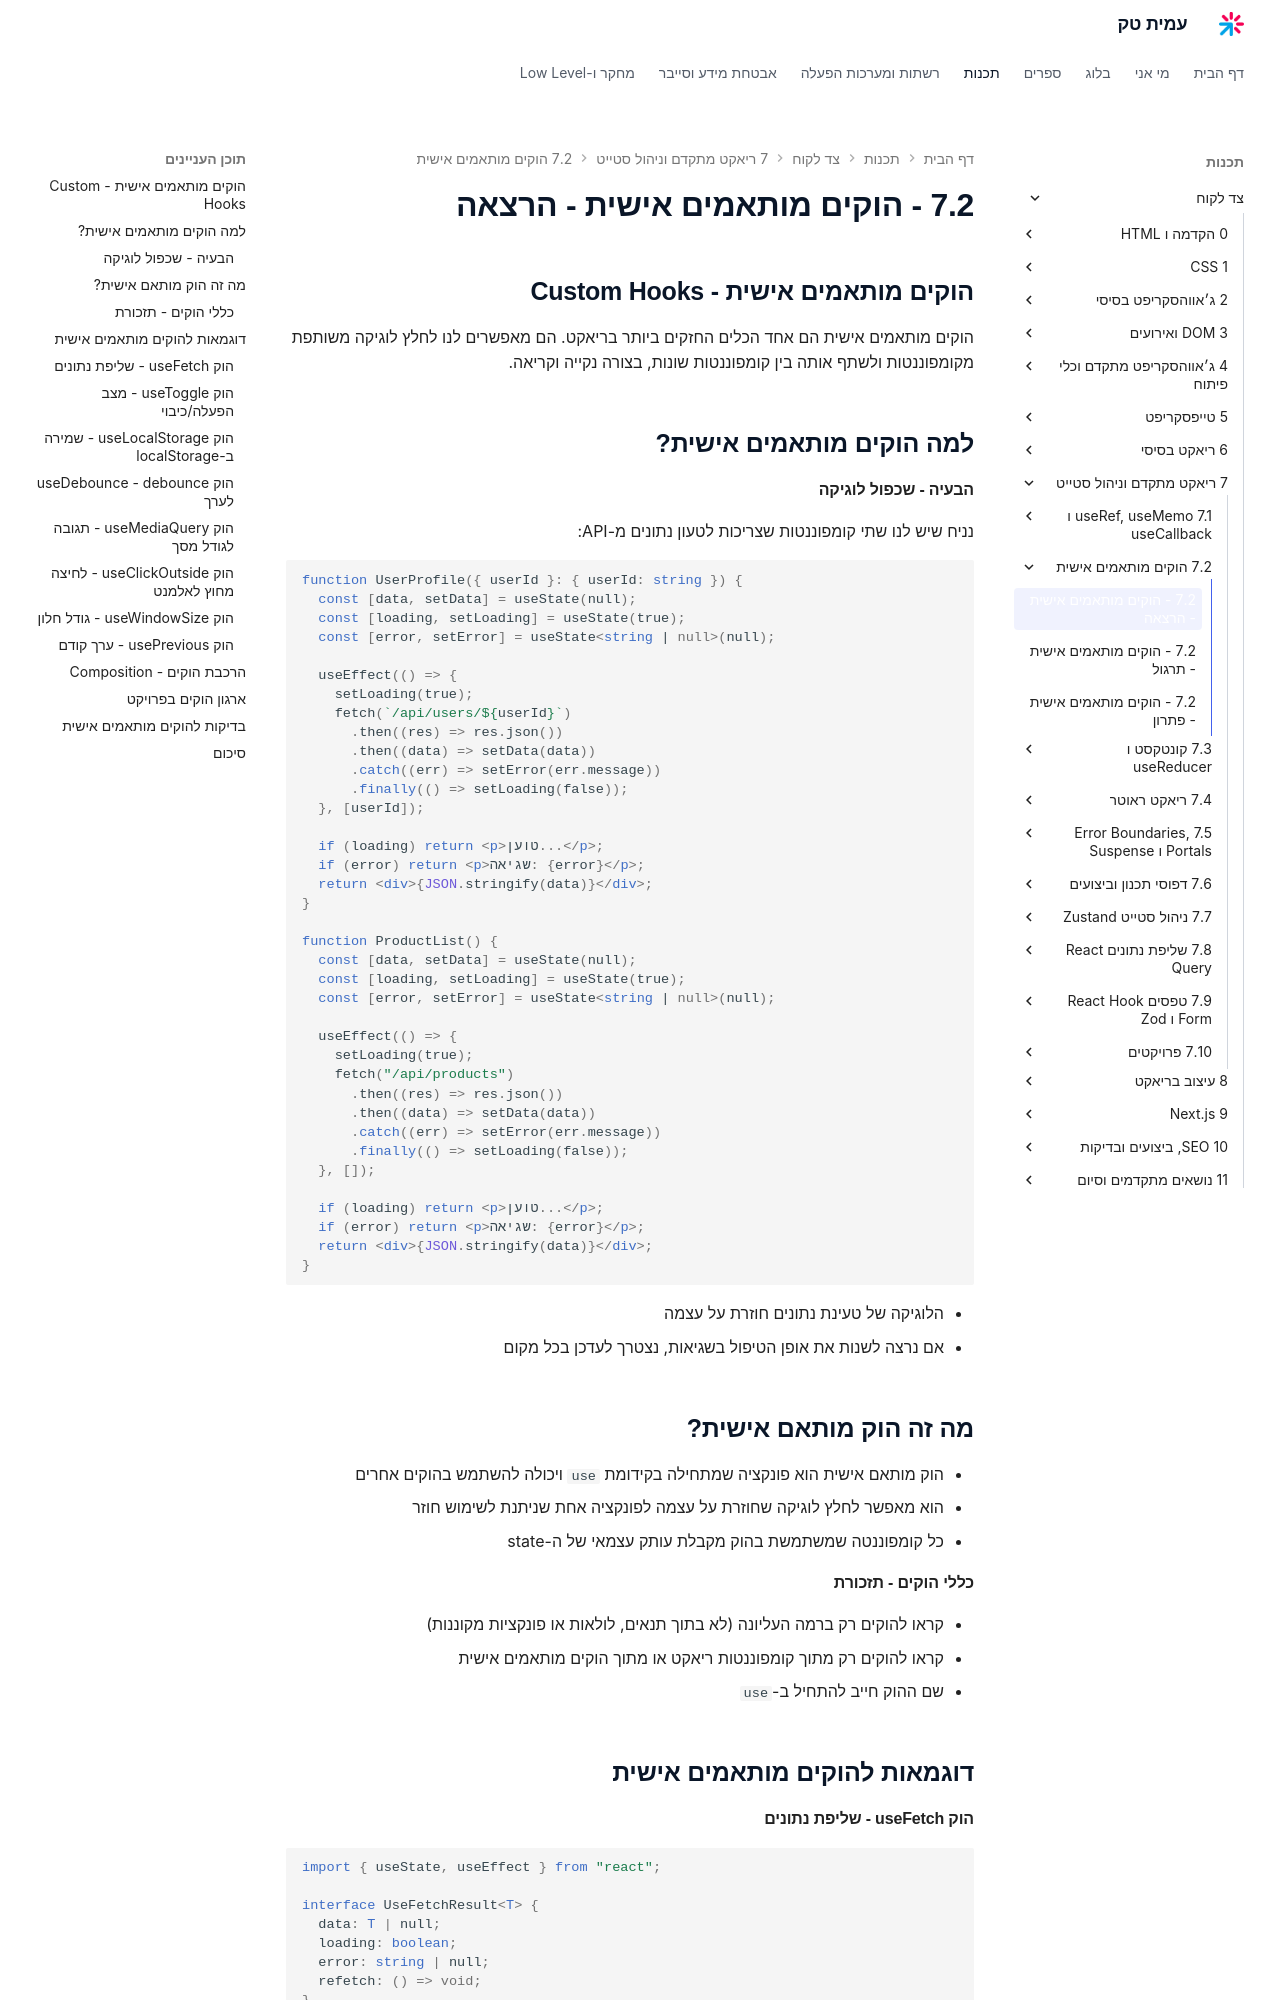

repository: AmitPinchasi/amittech · page: צד-לקוח/7 - ריאקט מתקדם וניהול סטייט/7.2 - הוקים מותאמים אישית/7.2 - הוקים מותאמים אישית - הרצאה/index.html · generator: mkdocs

## הוקים מותאמים אישית - Custom Hooks

הוקים מותאמים אישית הם אחד הכלים החזקים ביותר בריאקט. הם מאפשרים לנו לחלץ לוגיקה משותפת מקומפוננטות ולשתף אותה בין קומפוננטות שונות, בצורה נקייה וקריאה.

## למה הוקים מותאמים אישית?

#### הבעיה - שכפול לוגיקה

נניח שיש לנו שתי קומפוננטות שצריכות לטעון נתונים מ-API:

```tsx
function UserProfile({ userId }: { userId: string }) {
  const [data, setData] = useState(null);
  const [loading, setLoading] = useState(true);
  const [error, setError] = useState<string | null>(null);

  useEffect(() => {
    setLoading(true);
    fetch(`/api/users/${userId}`)
      .then((res) => res.json())
      .then((data) => setData(data))
      .catch((err) => setError(err.message))
      .finally(() => setLoading(false));
  }, [userId]);

  if (loading) return <p>טוען...</p>;
  if (error) return <p>שגיאה: {error}</p>;
  return <div>{JSON.stringify(data)}</div>;
}

function ProductList() {
  const [data, setData] = useState(null);
  const [loading, setLoading] = useState(true);
  const [error, setError] = useState<string | null>(null);

  useEffect(() => {
    setLoading(true);
    fetch("/api/products")
      .then((res) => res.json())
      .then((data) => setData(data))
      .catch((err) => setError(err.message))
      .finally(() => setLoading(false));
  }, []);

  if (loading) return <p>טוען...</p>;
  if (error) return <p>שגיאה: {error}</p>;
  return <div>{JSON.stringify(data)}</div>;
}
```

- הלוגיקה של טעינת נתונים חוזרת על עצמה
- אם נרצה לשנות את אופן הטיפול בשגיאות, נצטרך לעדכן בכל מקום

## מה זה הוק מותאם אישית?

- הוק מותאם אישית הוא פונקציה שמתחילה בקידומת `use` ויכולה להשתמש בהוקים אחרים
- הוא מאפשר לחלץ לוגיקה שחוזרת על עצמה לפונקציה אחת שניתנת לשימוש חוזר
- כל קומפוננטה שמשתמשת בהוק מקבלת עותק עצמאי של ה-state

#### כללי הוקים - תזכורת

- קראו להוקים רק ברמה העליונה (לא בתוך תנאים, לולאות או פונקציות מקוננות)
- קראו להוקים רק מתוך קומפוננטות ריאקט או מתוך הוקים מותאמים אישית
- שם ההוק חייב להתחיל ב-`use`

## דוגמאות להוקים מותאמים אישית
